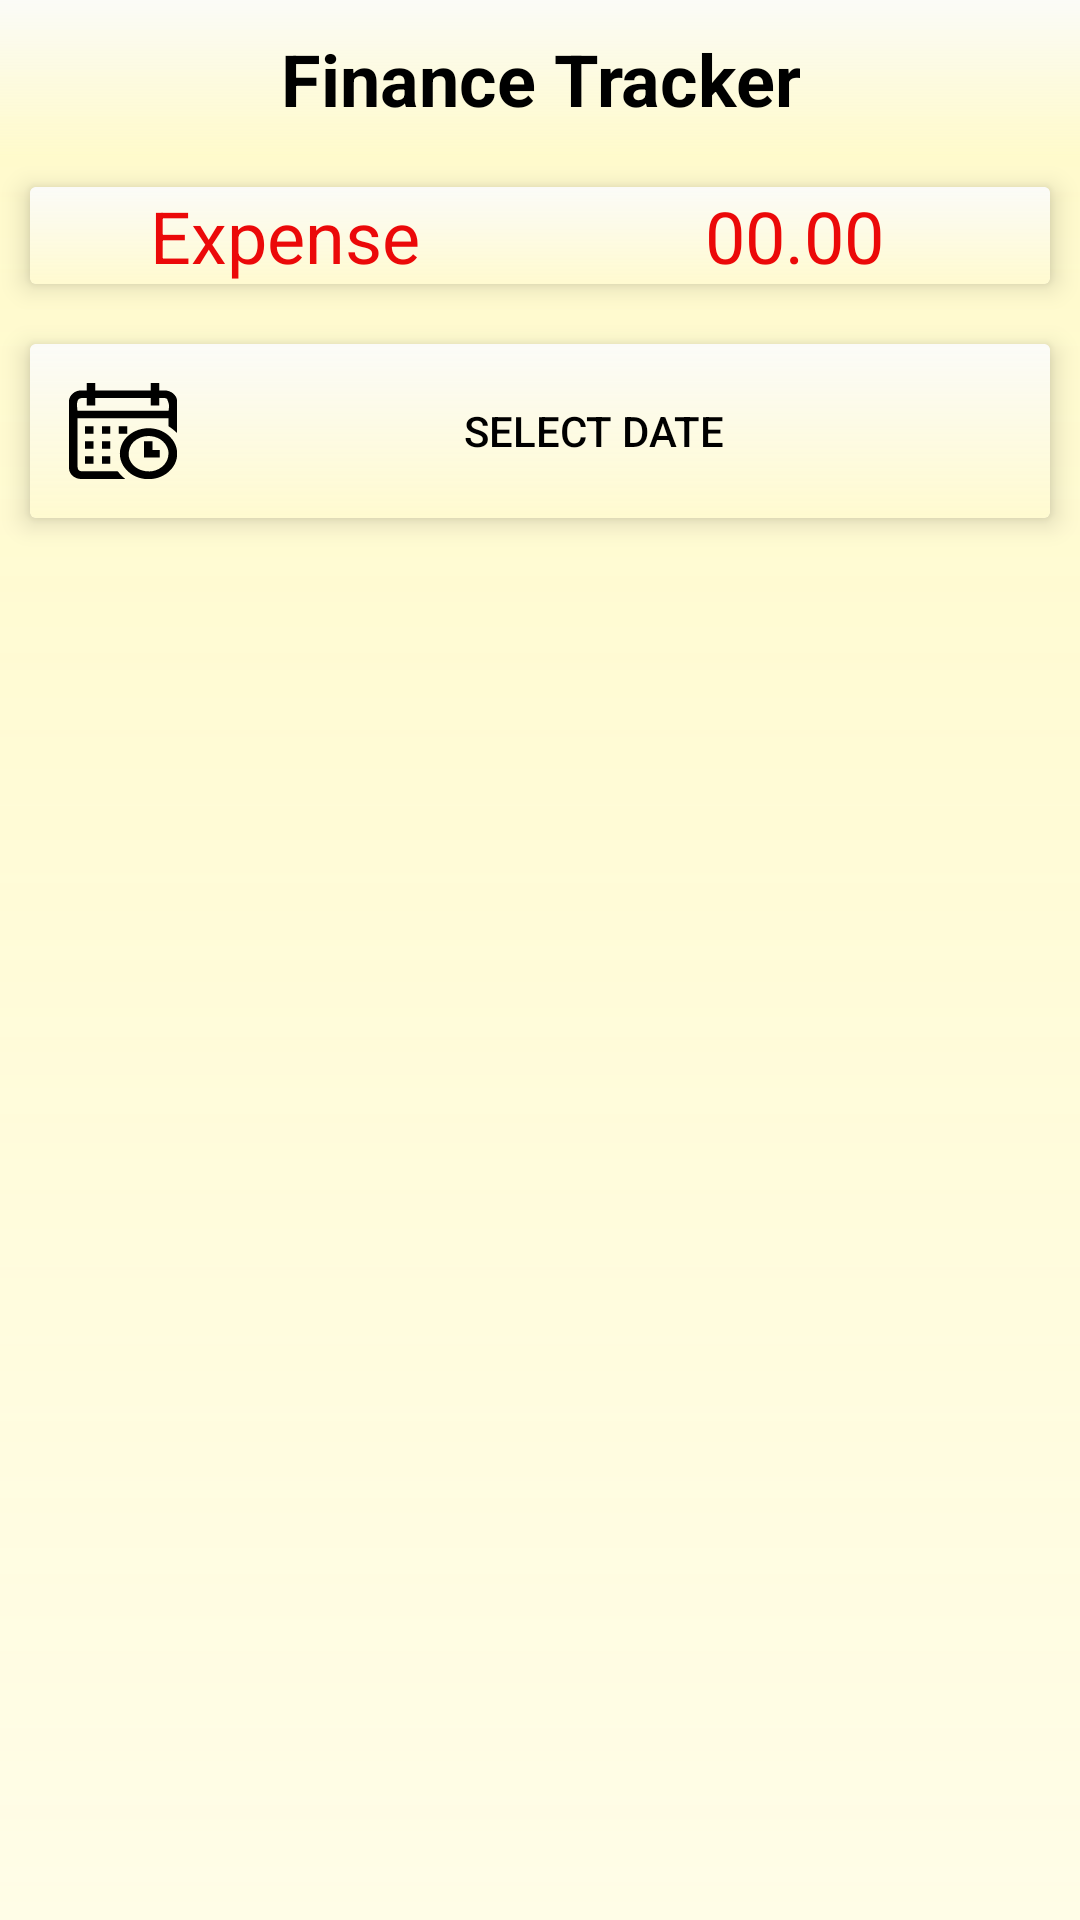

Here is an Android app screen rendered from its layout file. Give the layout XML and the strings, colors and styles it references.
<!-- AndroidManifest.xml: application theme Theme.FinanceTracker -->
<!-- res/layout/fragment_expense.xml -->
<?xml version="1.0" encoding="utf-8"?>
<LinearLayout xmlns:android="http://schemas.android.com/apk/res/android"
    xmlns:tools="http://schemas.android.com/tools"
    android:layout_width="match_parent"
    android:layout_height="match_parent"
    android:orientation="vertical"
    xmlns:app="http://schemas.android.com/apk/res-auto"
    android:background="@drawable/background_color_application"
    tools:context=".IncomeFragment">

    <androidx.constraintlayout.widget.ConstraintLayout
        android:layout_width="match_parent"
        android:layout_height="wrap_content">

        <include layout="@layout/toolbar"
            android:id="@+id/toolbar"/>

    </androidx.constraintlayout.widget.ConstraintLayout>


    <androidx.cardview.widget.CardView
        android:layout_width="match_parent"
        android:layout_height="wrap_content"
        app:cardElevation="5dp"
        android:elevation="10dp"
        android:layout_margin="10dp">

        <LinearLayout
            android:layout_width="match_parent"
            android:layout_height="wrap_content"
            android:background="@drawable/card_view_income_expense_bg"
            android:orientation="horizontal">

            <RelativeLayout
                android:layout_width="0dp"
                android:layout_height="wrap_content"
                android:layout_weight="1"
                android:gravity="center">

                <TextView
                    android:layout_width="wrap_content"
                    android:layout_height="wrap_content"
                    android:textAppearance="?android:textAppearanceLarge"
                    android:textColor="@color/expense"
                    android:text="@string/expense"
                    android:textSize="24sp"
                    />

            </RelativeLayout>

            <RelativeLayout
                android:layout_width="0dp"
                android:layout_height="wrap_content"
                android:layout_weight="1"
                android:gravity="center">

                <TextView
                    android:layout_width="wrap_content"
                    android:layout_height="wrap_content"
                    android:textAppearance="?android:textAppearanceLarge"
                    android:textColor="@color/expense"
                    android:text="@string/income_amount"
                    android:textSize="24sp"
                    android:id="@+id/expensefragment_amount_result"
                    />

            </RelativeLayout>

        </LinearLayout>

    </androidx.cardview.widget.CardView>

    
    <androidx.cardview.widget.CardView
        android:layout_width="match_parent"
        android:layout_height="wrap_content"
        app:cardElevation="5dp"
        android:elevation="10dp"
        android:layout_margin="10dp">

        <LinearLayout
            android:layout_width="match_parent"
            android:layout_height="wrap_content"
            android:orientation="horizontal"
            android:background="@drawable/card_view_income_expense_bg"
            android:padding="5dp">

            
            <ImageView
                android:id="@+id/calendar_exp_icon"
                android:layout_width="wrap_content"
                android:layout_height="wrap_content"
                android:src="@drawable/calendar"
                android:contentDescription="@string/select_date"
                android:layout_gravity="center_vertical"
                android:padding="8dp" />

            
            <Button
                android:id="@+id/date_selector_exp_button"
                android:layout_width="wrap_content"
                android:layout_height="wrap_content"
                android:layout_weight="1"
                android:background="?attr/selectableItemBackground"
                android:padding="8dp"
                android:text="@string/select_date"
                android:textColor="@color/black" />

            
            <ImageView
                android:id="@+id/filter_exp_icon"
                android:layout_width="wrap_content"
                android:layout_height="wrap_content"
                android:src="@drawable/filter"
                android:contentDescription="@string/filter"
                android:layout_gravity="center_vertical"
                android:padding="8dp" />

        </LinearLayout>

    </androidx.cardview.widget.CardView>

    <androidx.recyclerview.widget.RecyclerView
        android:layout_width="match_parent"
        android:layout_height="0dp"
        android:layout_weight="1"
        android:id="@+id/recycler_view_expense"
        tools:listitem="@layout/item_expense_card"
        />

</LinearLayout>
<!-- res/layout/toolbar.xml (included above) -->
<?xml version="1.0" encoding="utf-8"?>
<RelativeLayout xmlns:android="http://schemas.android.com/apk/res/android"
    android:layout_width="match_parent"
    android:layout_height="match_parent"
    android:background="@drawable/background_color_application">

    <RelativeLayout
        android:layout_width="match_parent"
        android:layout_height="wrap_content"
        android:background="@drawable/toolbar_background"
        android:elevation="4dp">

        <TextView
            android:layout_width="wrap_content"
            android:layout_height="wrap_content"
            android:text="@string/app_name"
            android:textStyle="bold"
            android:textSize="24sp"
            android:textColor="@color/black"
            android:gravity="center"
            android:layout_centerHorizontal="true"
            android:layout_centerVertical="true"
            android:padding="10dp"
            android:id="@+id/toolbar_title"/>

        

    </RelativeLayout>

</RelativeLayout>
<!-- res/layout/item_expense_card.xml (included above) -->
<?xml version="1.0" encoding="utf-8"?>
<androidx.cardview.widget.CardView xmlns:android="http://schemas.android.com/apk/res/android"
    android:layout_width="match_parent"
    android:layout_height="wrap_content"
    xmlns:app="http://schemas.android.com/apk/res-auto"
    android:layout_margin="10dp"
    android:padding="12dp"
    android:elevation="6dp"
    app:cardElevation="3dp"
    app:cardCornerRadius="8dp"
    android:backgroundTint="#F9F9F9">

    <RelativeLayout
        android:layout_width="match_parent"
        android:layout_height="wrap_content"
        android:padding="8dp"
        android:background="@drawable/card_background">

        <TextView
            android:id="@+id/text_View_expense_Date"
            android:layout_width="wrap_content"
            android:layout_height="wrap_content"
            android:text="Date"
            android:textStyle="bold"
            android:textSize="14sp"
            android:textColor="@color/date_txt_card_expense"
            android:layout_alignParentStart="true"
            android:layout_marginBottom="8dp"
            android:layout_marginEnd="8dp" />
        
        <ImageView
            android:id="@+id/image_View_Update_expense"
            android:layout_width="wrap_content"
            android:layout_height="wrap_content"
            android:src="@drawable/edit"
            android:contentDescription="Update"
            android:layout_toStartOf="@id/image_View_Delete_expense"
            android:layout_alignParentTop="true"
            android:layout_marginEnd="12dp"
            android:layout_marginTop="8dp"
            android:layout_alignBaseline="@id/text_View_expense_Date"/>

        
        <ImageView
            android:id="@+id/image_View_Delete_expense"
            android:layout_width="wrap_content"
            android:layout_height="wrap_content"
            android:src="@drawable/delete"
            android:contentDescription="Delete"
            android:layout_alignParentEnd="true"
            android:layout_alignParentTop="true"
            android:layout_marginEnd="12dp"
            android:layout_alignBaseline="@id/text_View_expense_Date"/>


        <TextView
            android:id="@+id/text_View_expense_Note"
            android:layout_width="wrap_content"
            android:layout_height="wrap_content"
            android:text="Source of Expense"
            android:textStyle="bold"
            android:textSize="18sp"
            android:textColor="@color/note_txt_card_expense"
            android:layout_below="@id/text_View_expense_Date"
            android:layout_alignParentStart="true"
            android:layout_marginTop="4dp" />

        <TextView
            android:id="@+id/text_View_expense_Type"
            android:layout_width="wrap_content"
            android:layout_height="wrap_content"
            android:text="Expense Type"
            android:textStyle="bold"
            android:textSize="16sp"
            android:textColor="@color/type_txt_card_expense"
            android:layout_below="@id/text_View_expense_Note"
            android:layout_alignParentStart="true"
            android:layout_marginTop="8dp" />

        <TextView
            android:id="@+id/text_View_expense_Amount"
            android:layout_width="wrap_content"
            android:layout_height="wrap_content"
            android:text="Amount"
            android:textSize="20sp"
            android:textColor="@color/amount_txt_card_expense"
            android:textStyle="bold"
            android:layout_alignParentEnd="true"
            android:layout_alignBottom="@id/text_View_expense_Type"
            android:layout_marginTop="8dp"
            android:layout_marginStart="16dp" />

    </RelativeLayout>

</androidx.cardview.widget.CardView>
<!-- resources referenced by this layout -->
<resources>
  <color name="amount_txt_card_expense">#D32F2F</color>
  <color name="black">#FF000000</color>
  <color name="date_txt_card_expense">#BBBBBB</color>
  <color name="expense">#EB0909</color>
  <color name="note_txt_card_expense">#D32F2F</color>
  <color name="type_txt_card_expense">#333333</color>
  <!-- drawable background_color_application (drawable) -->
  <?xml version="1.0" encoding="utf-8"?>
  <shape xmlns:android="http://schemas.android.com/apk/res/android">
      <gradient
          android:angle="90"
          android:startColor="#FFFDE7"
          android:endColor="#E6FFF9C4"
          android:type="linear"/>
  </shape>
  <!-- drawable calendar: vector/xml drawable (drawable, 6267 chars, omitted) -->
  <!-- drawable card_background (drawable) -->
  <?xml version="1.0" encoding="utf-8"?>
  <layer-list xmlns:android="http://schemas.android.com/apk/res/android">
      
      <item android:left="2dp" android:right="2dp" android:top="2dp" android:bottom="2dp">
          <shape android:shape="rectangle">
              <corners android:radius="8dp" />
              <gradient
                  android:startColor="#ffffff"
                  android:endColor="#ffffff"
                  android:angle="90" />
              <stroke
                  android:width="1dp"
                  android:color="#ffffff" /> 
          </shape>
      </item>
  
  </layer-list>
  <!-- drawable card_view_income_expense_bg (drawable) -->
  <?xml version="1.0" encoding="utf-8"?>
  <shape xmlns:android="http://schemas.android.com/apk/res/android">
      <gradient
          android:angle="85"
          android:startColor="#E6FBFBF7"
          android:endColor="#CCFFF9C4"
          android:type="linear"/>
  </shape>
  <!-- drawable delete: vector/xml drawable (drawable, 12118 chars, omitted) -->
  <!-- drawable edit: vector/xml drawable (drawable, 11174 chars, omitted) -->
  <!-- drawable filter: vector/xml drawable (drawable-night, 6911 chars, omitted) -->
  <!-- drawable toolbar_background (drawable) -->
  <?xml version="1.0" encoding="utf-8"?>
  <shape xmlns:android="http://schemas.android.com/apk/res/android">
      <gradient
          android:angle="70"
          android:startColor="#FBFBF7"
          android:endColor="#CCFFF9C4"
          android:type="linear"/>
  </shape>
  <string name="app_name">Finance Tracker</string>
  <string name="expense">Expense</string>
  <string name="filter">Filter</string>
  <string name="income_amount">00.00</string>
  <string name="select_date">Select Date</string>
  <style name="Theme.FinanceTracker" parent="Base.Theme.FinanceTracker" />
  <style name="Base.Theme.FinanceTracker" parent="Theme.Material3.DayNight.NoActionBar">
          <item name="android:statusBarColor">#C7CA71</item>  
          <item name="android:windowTranslucentStatus">false</item> 
      </style>
</resources>
